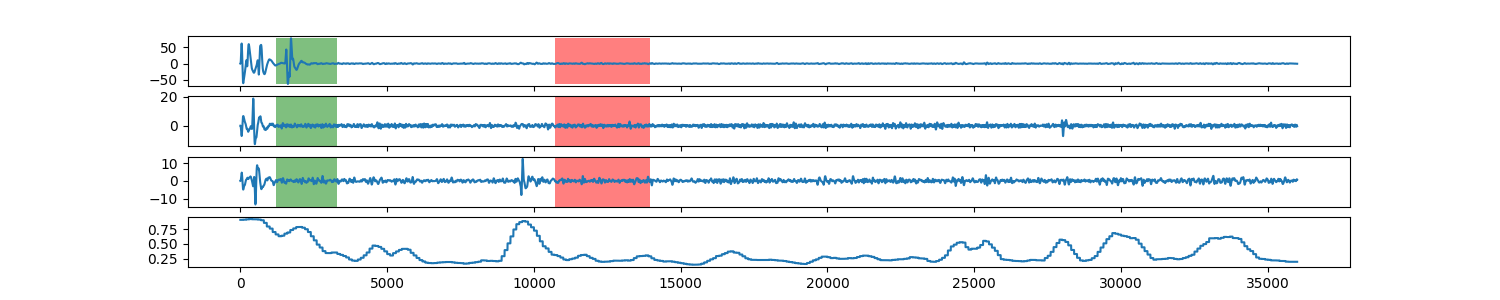

The file beside this chart, header and first rows:
0, 0.905956459515
1, 0.906
2, 0.906
3, 0.906
4, 0.906
5, 0.906
6, 0.906
7, 0.906
8, 0.906
9, 0.906
10, 0.906
11, 0.906
12, 0.906
13, 0.906
14, 0.906
15, 0.906
16, 0.906
17, 0.906
18, 0.906
19, 0.906
20, 0.906
21, 0.906
22, 0.906
23, 0.906
24, 0.906
25, 0.906
26, 0.906
27, 0.906
28, 0.906
29, 0.906
30, 0.906
31, 0.906
32, 0.906
33, 0.906
34, 0.906
35, 0.906
36, 0.906
37, 0.906
38, 0.906
39, 0.906
40, 0.906
41, 0.906
42, 0.906
43, 0.906
44, 0.906
45, 0.906
46, 0.906
47, 0.906
48, 0.906
49, 0.906
50, 0.906
51, 0.906
52, 0.906
53, 0.906
54, 0.906
55, 0.906
56, 0.906
57, 0.906
58, 0.906
59, 0.906
60, 0.906
... 35,939 more rows
